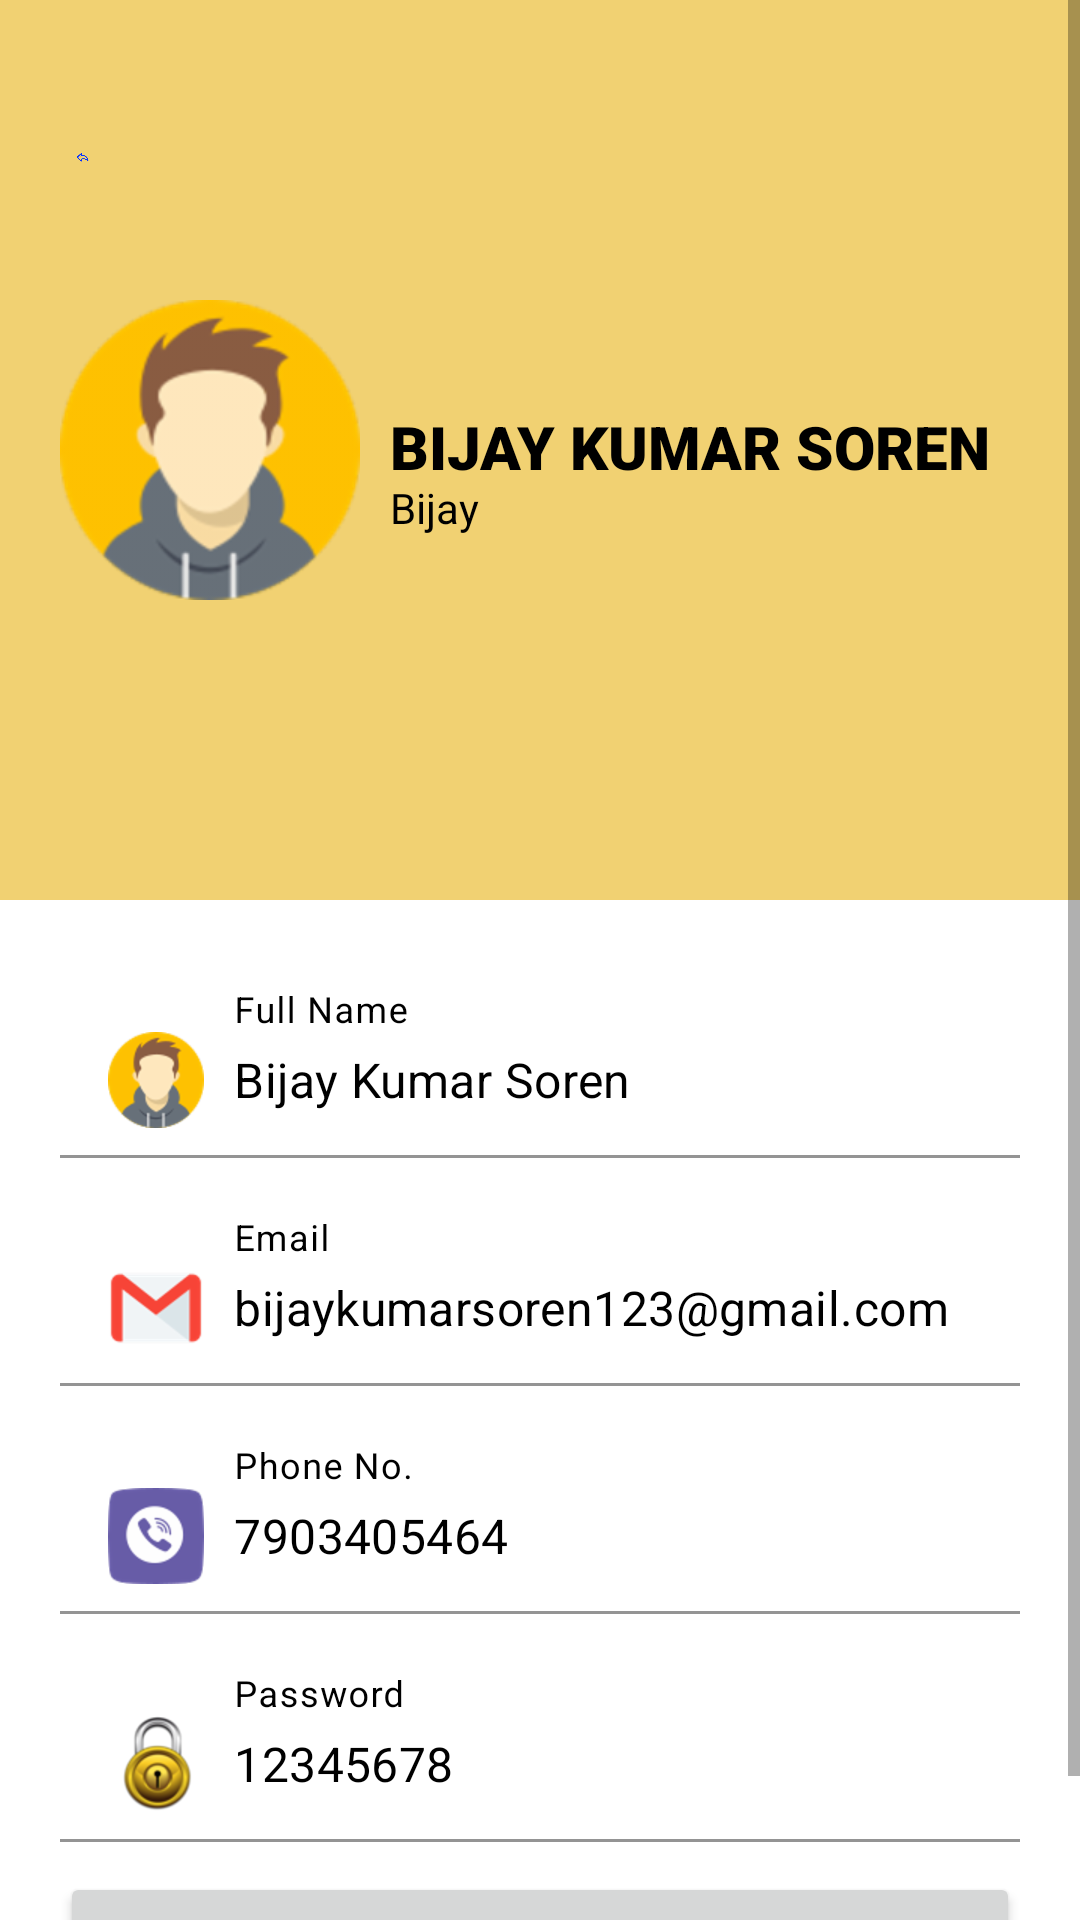

Produce the Android XML layout that renders to this screen, including the resource entries it uses.
<!-- AndroidManifest.xml: application theme Theme.WriteOut -->
<!-- res/layout/activity_profile.xml -->
<?xml version="1.0" encoding="utf-8"?>
<ScrollView xmlns:android="http://schemas.android.com/apk/res/android"
    xmlns:app="http://schemas.android.com/apk/res-auto"
    xmlns:tools="http://schemas.android.com/tools"
    android:layout_width="match_parent"
    android:layout_height="match_parent"
    tools:context=".Profile"
    android:orientation="vertical"
    android:background="#fff">

    <LinearLayout
        android:layout_width="match_parent"
        android:layout_height="match_parent"
        android:orientation="vertical">


        <RelativeLayout
            android:layout_width="match_parent"
            android:layout_height="300dp"
            android:background="#C8EDC54C"
            android:padding="20dp">

            <ImageView
                android:layout_width="wrap_content"
                android:layout_height="wrap_content"
                android:layout_alignParentStart="true"
                android:layout_alignParentTop="true"
                android:layout_alignParentEnd="true"
                android:layout_alignParentBottom="true"
                android:layout_marginStart="5dp"
                android:layout_marginTop="5dp"
                android:layout_marginEnd="310dp"
                android:layout_marginBottom="200dp"
                android:onClick="back"
                android:src="@drawable/back" />

            <ImageView
                android:id="@+id/profile_Img"
                android:layout_width="100dp"
                android:layout_height="100dp"
                android:layout_centerVertical="true"
                android:onClick="back"
                android:src="@drawable/profile_big" />

            <TextView
                android:id="@+id/fullname_field"
                android:layout_width="wrap_content"
                android:layout_height="wrap_content"
                android:layout_centerVertical="true"
                android:layout_marginLeft="10dp"
                android:layout_toRightOf="@id/profile_Img"
                android:fontFamily="sans-serif-black"
                android:includeFontPadding="false"
                android:text="BIJAY KUMAR SOREN"
                android:textColor="@color/black"
                android:textSize="20sp" />

            <TextView
                android:id="@+id/username_field"
                android:layout_width="wrap_content"
                android:layout_height="wrap_content"
                android:layout_below="@+id/fullname_field"
                android:layout_centerVertical="true"
                android:layout_marginLeft="10dp"
                android:layout_toRightOf="@id/profile_Img"
                android:includeFontPadding="false"
                android:text="Bijay"
                android:textColor="@color/black"
                android:textSize="14sp" />

        </RelativeLayout>

        <LinearLayout
                android:layout_width="match_parent"
                android:layout_height="wrap_content"
                android:padding="20dp"
                android:background="#fff"
                android:orientation="vertical">

                <com.google.android.material.textfield.TextInputLayout
                    android:layout_width="match_parent"
                    android:layout_height="wrap_content"
                    android:hint="Full Name"
                    android:id="@+id/full_name_profile"
                    android:layout_marginBottom="10dp"
                    android:textColorHint="@color/black"
                    app:boxStrokeColor="@color/black"
                    app:hintTextColor="@color/black">

                    <com.google.android.material.textfield.TextInputEditText
                        android:layout_width="match_parent"
                        android:layout_height="wrap_content"
                        android:text="Bijay Kumar Soren"
                        android:drawableLeft="@drawable/profile"
                        android:background="#fff"
                        android:drawablePadding="10dp"
                        android:textColor="@color/black"/>

                </com.google.android.material.textfield.TextInputLayout>
                <com.google.android.material.textfield.TextInputLayout
                    android:layout_width="match_parent"
                    android:layout_height="wrap_content"
                    android:hint="Email"
                    android:id="@+id/email_profile"
                    android:layout_marginBottom="10dp"
                    android:textColorHint="@color/black"
                    app:boxStrokeColor="@color/black"
                    app:hintTextColor="@color/black">

                    <com.google.android.material.textfield.TextInputEditText
                        android:layout_width="match_parent"
                        android:layout_height="wrap_content"
                        android:text="bijaykumarsoren123@gmail.com"
                        android:drawableLeft="@drawable/email"
                        android:drawablePadding="10dp"
                        android:background="#fff"
                        android:textColor="@color/black"/>

                </com.google.android.material.textfield.TextInputLayout>
                <com.google.android.material.textfield.TextInputLayout
                    android:layout_width="match_parent"
                    android:layout_height="wrap_content"
                    android:hint="Phone No."
                    android:id="@+id/phone_no_profile"
                    android:layout_marginBottom="10dp"
                    android:textColorHint="@color/black"
                    app:boxStrokeColor="@color/black"
                    app:hintTextColor="@color/black">

                    <com.google.android.material.textfield.TextInputEditText
                        android:layout_width="match_parent"
                        android:layout_height="wrap_content"
                        android:text="7903405464"
                        android:drawableLeft="@drawable/phone"
                        android:drawablePadding="10dp"
                        android:background="#fff"
                        android:textColor="@color/black"/>

                </com.google.android.material.textfield.TextInputLayout>
                <com.google.android.material.textfield.TextInputLayout
                    android:layout_width="match_parent"
                    android:layout_height="wrap_content"
                    android:hint="Password"
                    android:id="@+id/password_profile"
                    android:layout_marginBottom="10dp"
                    android:textColorHint="@color/black"
                    app:boxStrokeColor="@color/black"
                    app:hintTextColor="@color/black">

                    <com.google.android.material.textfield.TextInputEditText
                        android:layout_width="match_parent"
                        android:layout_height="wrap_content"
                        android:drawableLeft="@drawable/password"
                        android:drawablePadding="10dp"
                        android:background="#fff"
                        android:text="12345678"
                        android:textColor="@color/black"/>

                </com.google.android.material.textfield.TextInputLayout>

            <Button
                android:layout_width="match_parent"
                android:layout_height="wrap_content"
                android:fontFamily="sans-serif-black"
                android:onClick="update"
                android:text="Update"
                android:textColor="@color/black" />

            </LinearLayout>
    </LinearLayout>


</ScrollView>
<!-- resources referenced by this layout -->
<resources>
  <!-- drawable back: png bitmap (drawable-hdpi, 3689 bytes) -->
  <!-- drawable email: png bitmap (drawable-hdpi, 1712 bytes) -->
  <!-- drawable password: png bitmap (drawable-hdpi, 4465 bytes) -->
  <!-- drawable phone: png bitmap (drawable-hdpi, 2818 bytes) -->
  <!-- drawable profile: png bitmap (drawable-hdpi, 3446 bytes) -->
  <!-- drawable profile_big: png bitmap (drawable-hdpi, 7846 bytes) -->
  <style name="Theme.WriteOut" parent="Theme.MaterialComponents.DayNight.NoActionBar">
          
          <item name="colorPrimary">?android:attr/colorPressedHighlight</item>
          <item name="colorPrimaryVariant">@color/purple_700</item>
          <item name="colorOnPrimary">@color/white</item>
          
          <item name="colorSecondary">@color/teal_200</item>
          <item name="colorSecondaryVariant">@color/teal_700</item>
          <item name="colorOnSecondary">@color/black</item>
          
          <item name="android:statusBarColor" tools:targetApi="l">?attr/colorPrimaryVariant</item>
          
      </style>
  <!-- not gathered from this repository: default colours our renderer supplied (Android Studio template values) -->
  <color name="purple_700">#FF3700B3</color>
  <color name="teal_200">#FF03DAC5</color>
  <color name="teal_700">#FF018786</color>
  <color name="black">#FF000000</color>
  <color name="white">#FFFFFFFF</color>
</resources>
